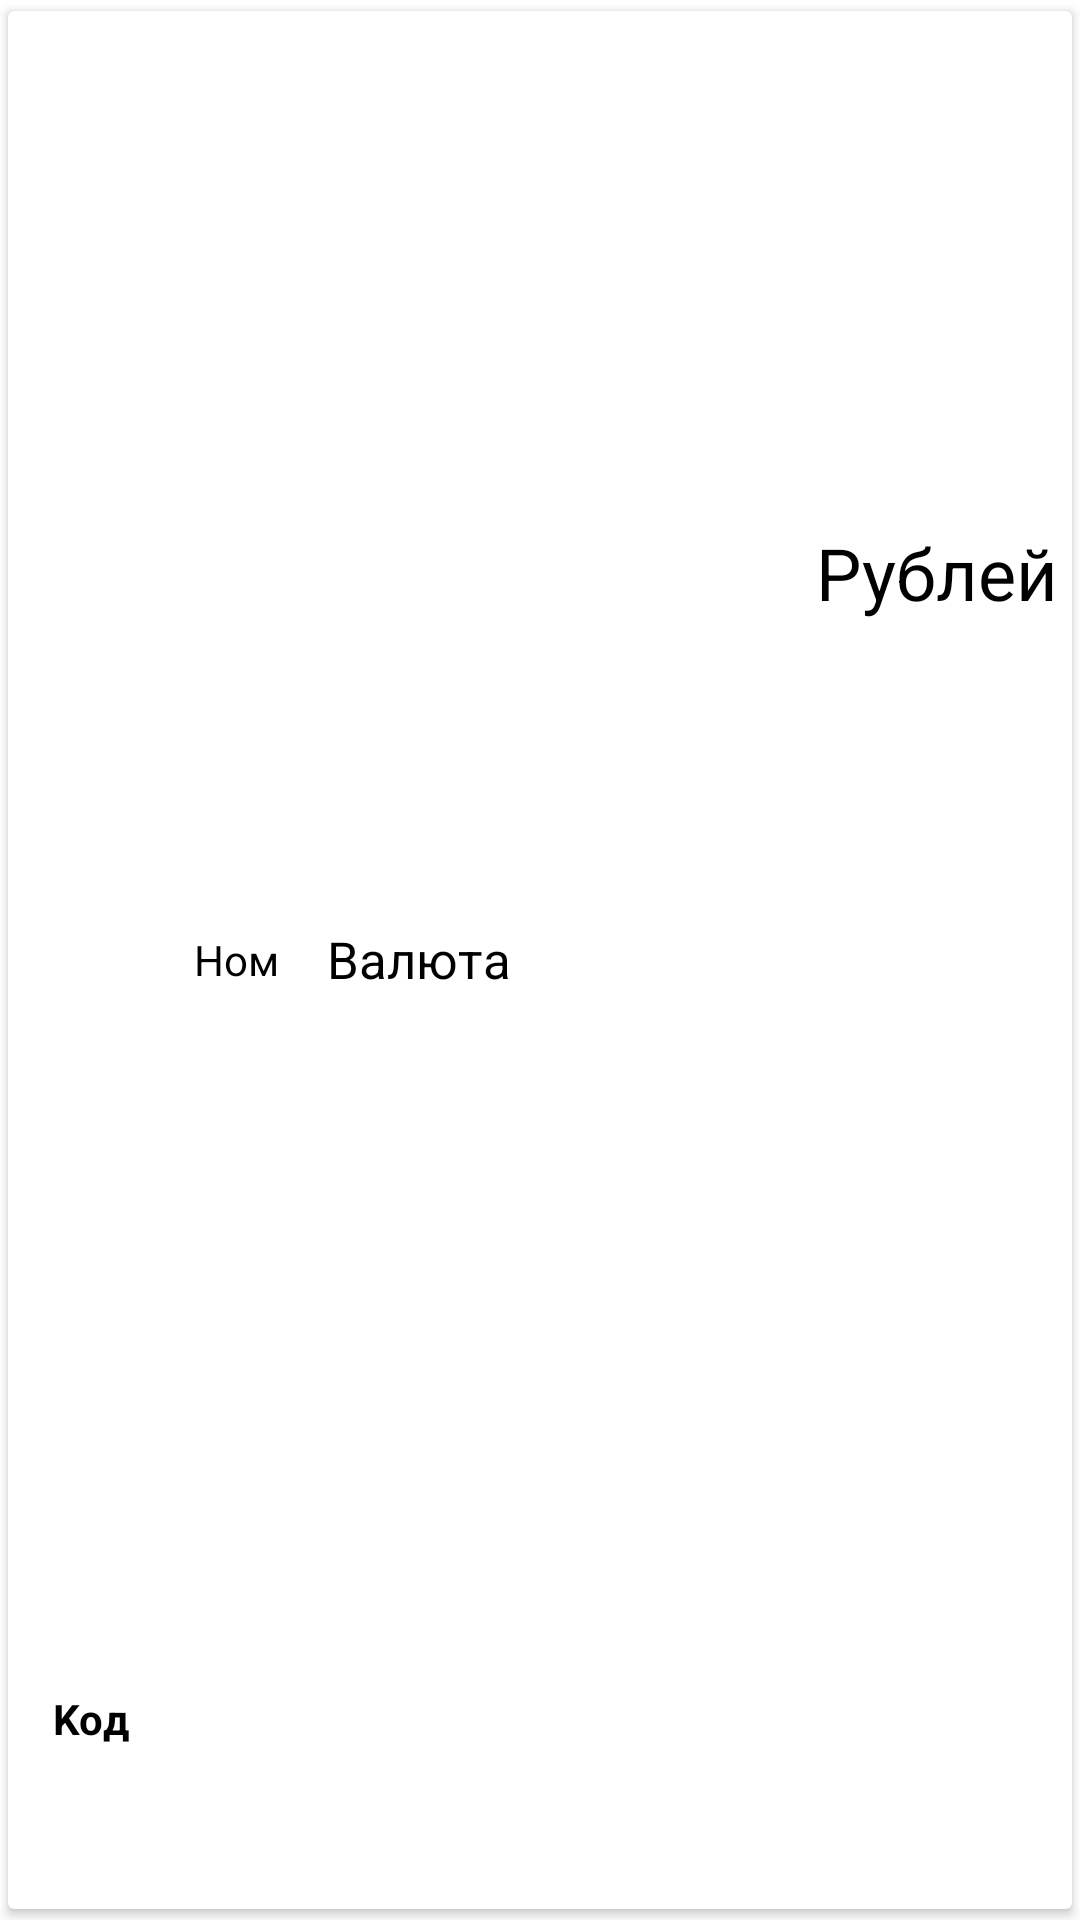

Write the Android layout XML for this screen, with the resource values it uses.
<!-- AndroidManifest.xml: application theme Theme.ConvertorCurrencyApp -->
<!-- res/layout/rv_item.xml -->
<?xml version="1.0" encoding="utf-8"?>
<androidx.cardview.widget.CardView xmlns:android="http://schemas.android.com/apk/res/android"
    xmlns:app="http://schemas.android.com/apk/res-auto"
    xmlns:tools="http://schemas.android.com/tools"
    android:layout_width="match_parent"
    android:layout_height="150dp"
    android:layout_margin="4dp"
    tools:ignore="RtlSymmetry"
    app:cardUseCompatPadding="true">

    <LinearLayout
        android:layout_width="match_parent"
        android:layout_height="match_parent">


        <LinearLayout
            android:layout_width="0dp"
            android:layout_height="match_parent"
            android:orientation="vertical"
            android:layout_weight="1"
            android:paddingStart="5dp">

            <ImageView
                android:id="@+id/flag_country"
                android:layout_width="wrap_content"
                android:layout_height="0dp"
                android:gravity="center_horizontal|center_vertical"
                android:src="@drawable/aud"
                android:layout_weight="4"
                tools:ignore="ContentDescription,NestedWeights">

            </ImageView>

            <TextView
                android:id="@+id/currency_char_code"
                android:layout_width="match_parent"
                android:layout_height="0dp"
                android:gravity="center_horizontal|center_vertical"
                android:text="@string/currency_char_code_string"
                android:textStyle="bold"
                android:layout_weight="1"
                android:textColor="@color/black"/>

        </LinearLayout>


        <TextView
            android:id="@+id/currency_nominal"
            android:layout_width="0dp"
            android:layout_height="match_parent"
            android:layout_weight="1"
            android:gravity="center_horizontal|center_vertical"
            android:text="@string/currency_nominal_string"
            android:textColor="@color/black"/>

        <TextView
            android:id="@+id/currency_name"
            android:layout_width="0dp"
            android:layout_height="match_parent"
            android:layout_weight="3"
            android:elegantTextHeight="true"
            android:maxLines="3"
            android:paddingStart="5dp"
            android:text="@string/name_currency"
            android:textColor="@color/black"
            android:textSize="17sp"
            android:textStyle="normal"
            android:gravity="center_vertical"/>


        <LinearLayout
            android:layout_width="0dp"
            android:layout_height="match_parent"
            android:layout_weight="2"
            android:orientation="vertical">

            <TextView
                android:id="@+id/currency_value"
                android:layout_width="match_parent"
                android:layout_height="wrap_content"
                android:layout_weight="3"
                android:gravity="center_vertical|end"
                android:paddingEnd="5dp"
                android:text="@string/currency_value_string"
                android:textColor="@color/black"
                android:textSize="24sp"
                tools:ignore="NestedWeights" />

            <ImageView
                android:id="@+id/arrow"
                android:layout_width="match_parent"
                android:layout_height="30dp"
                android:layout_marginStart="10dp"
                android:layout_weight="2"
                android:gravity="center_horizontal|center_vertical"
                android:paddingBottom="10dp"
                android:src="@drawable/arrow_down"
                tools:ignore="ContentDescription">

            </ImageView>
        </LinearLayout>

    </LinearLayout>

</androidx.cardview.widget.CardView>
<!-- resources referenced by this layout -->
<resources>
  <string name="currency_char_code_string">Koд</string>
  <string name="currency_nominal_string">Ном</string>
  <string name="currency_value_string">Рублей</string>
  <string name="name_currency">Валюта</string>
  <style name="Theme.ConvertorCurrencyApp" parent="Theme.MaterialComponents.DayNight.NoActionBar">
          
          <item name="colorPrimary">@color/purple_500</item>
          <item name="colorPrimaryVariant">@color/purple_700</item>
          <item name="colorOnPrimary">@color/white</item>
          
          <item name="colorSecondary">@color/teal_200</item>
          <item name="colorSecondaryVariant">@color/teal_700</item>
          <item name="colorOnSecondary">@color/black</item>
          
          <item name="android:statusBarColor" tools:targetApi="l">?attr/colorPrimaryVariant</item>
          
      </style>
  <!-- not gathered from this repository: default colours our renderer supplied (Android Studio template values) -->
  <color name="purple_500">#FF6200EE</color>
  <color name="purple_700">#FF3700B3</color>
  <color name="teal_200">#FF03DAC5</color>
  <color name="teal_700">#FF018786</color>
  <color name="black">#FF000000</color>
  <color name="white">#FFFFFFFF</color>
</resources>
